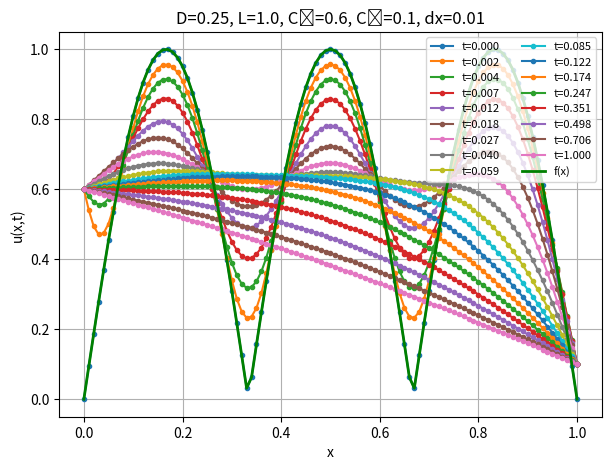
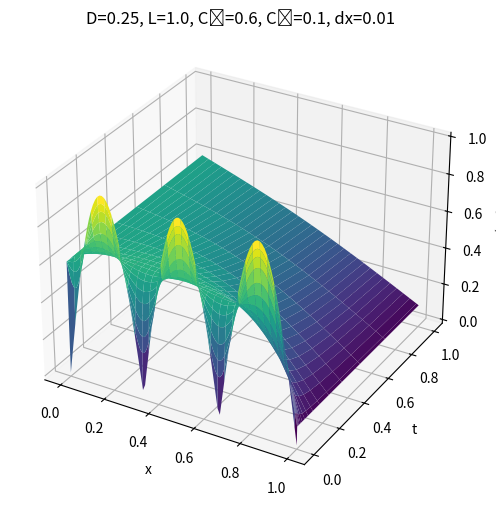
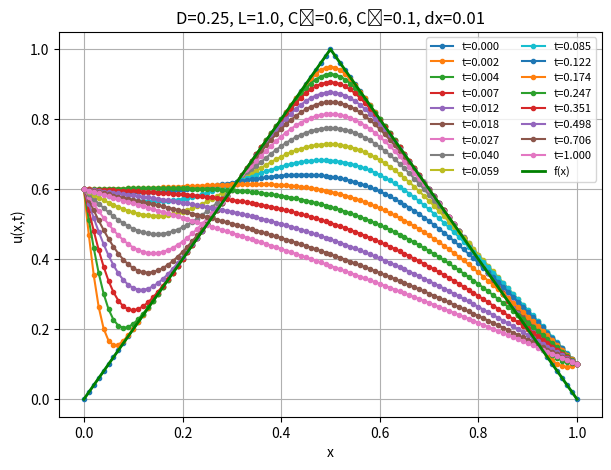
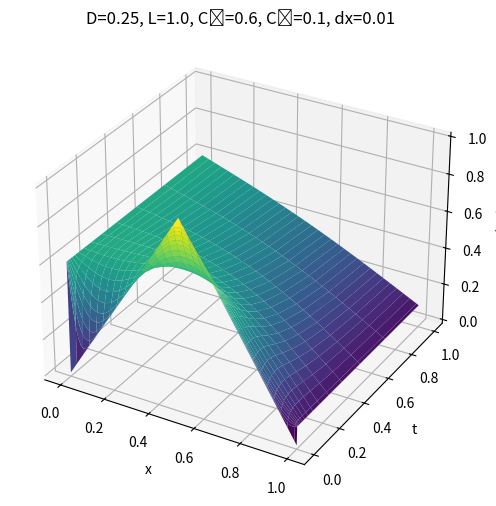
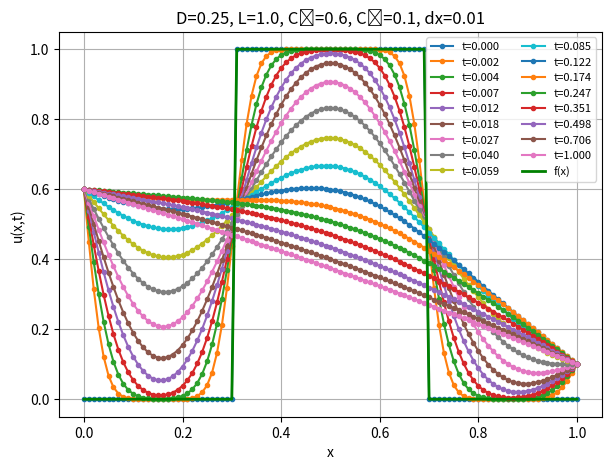
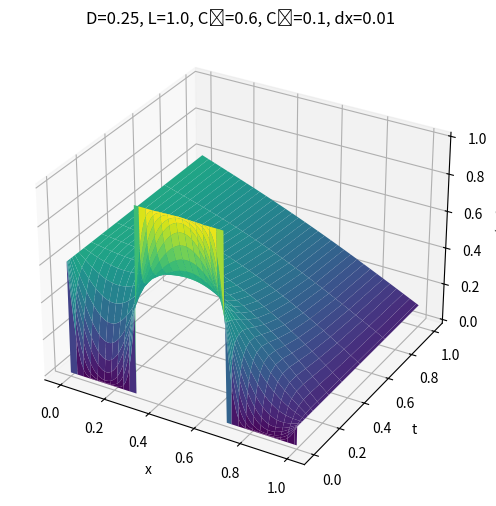

The script that saved these images, in order:
# -*- coding: utf-8 -*-
"""
Created on Sun Apr  6 21:45:56 2025

[redacted]
"""

import numpy as np
import matplotlib.pyplot as plt
from mpl_toolkits.mplot3d import Axes3D

# Parametry
L = 1.0
D = 0.25
Nx = 100
dx = L / Nx
x = np.linspace(0, L, Nx + 1)

C1 = 0.6
C2 = 0.1
A = C1
B = (C2 - C1) / L

# Warunek początkowy f(x)
def f(x):
    return np.sin(5 * np.pi * x) + 1  # przykład jak na wykresie

def f1(x):  # Pierwsza funkcja początkowa
    return np.abs(np.sin(3 * np.pi * x / L))

def f2(x):  # Druga funkcja początkowa
    return 2 * np.abs(np.abs(x - L / 2) - L / 2)
def f3(x):  # Trzecia funkcja - prostokątna
    return np.where((x > 0.3) & (x < 0.7), 1, 0)
# V(x) – rozwiązanie stacjonarne
def v(x):
    return A + B * x

# W(x,0)
def w0_1(x):
    return f1(x) - v(x)
def w0_2(x):
    return f2(x) - v(x)
def w0_3(x):
    return f3(x) - v(x)
# Rozwiązanie równania dyfuzji dla jednorodnych brzegów
def solve_diffusion(u0, D, dx, dt, t_max):
    Nx = len(u0) - 1
    Nt = int(t_max / dt)
    alpha = D * dt / dx**2

    u = u0.copy()
    for _ in range(Nt):
        u_new = u.copy()
        u_new[1:-1] = u[1:-1] + alpha * (u[2:] - 2*u[1:-1] + u[:-2])
        u_new[0] = 0
        u_new[-1] = 0
        u = u_new
    return u

# Ewolucja czasowa
dt = 0.00005
t_vals = [0.000, 0.002, 0.004, 0.007, 0.012, 0.018, 0.027, 0.040, 0.059,
          0.085, 0.122, 0.174, 0.247, 0.351, 0.498, 0.706, 1.000]

w_solutions = np.array([solve_diffusion(w0_1(x), D, dx, dt, t) for t in t_vals])
u_solutions = w_solutions + v(x)  # dodajemy funkcję v(x)
w_solutions1 = np.array([solve_diffusion(w0_2(x), D, dx, dt, t) for t in t_vals])
u_solutions1 = w_solutions1 + v(x)  # dodajemy funkcję v(x)
w_solutions2 = np.array([solve_diffusion(w0_3(x), D, dx, dt, t) for t in t_vals])
u_solutions2 = w_solutions2 + v(x)  # dodajemy funkcję v(x)
# --- WYKRES 2D ---
plt.figure(figsize=(7, 5))
for i, u in enumerate(u_solutions):
    plt.plot(x, u, marker='.', label=f"t={t_vals[i]:.3f}")
plt.plot(x, f1(x), 'g', linewidth=2, label="f(x)")  # początkowy profil
plt.xlabel("x")
plt.ylabel("u(x,t)")
plt.title(f"D={D}, L={L}, C₁={C1}, C₂={C2}, dx={dx}")
plt.legend(ncol=2, fontsize=8, loc='upper right')
plt.grid()
plt.show()

# --- WYKRES 3D ---
X, T = np.meshgrid(x, t_vals)
fig = plt.figure(figsize=(8, 6))
ax = fig.add_subplot(111, projection='3d')
ax.plot_surface(X, T, u_solutions, cmap='viridis', edgecolor='none')
ax.set_xlabel("x")
ax.set_ylabel("t")
ax.set_zlabel("u(x,t)")
ax.set_title(f"D={D}, L={L}, C₁={C1}, C₂={C2}, dx={dx}")
plt.show()


# --- WYKRES 2D ---
plt.figure(figsize=(7, 5))
for i, u in enumerate(u_solutions1):
    plt.plot(x, u, marker='.', label=f"t={t_vals[i]:.3f}")
plt.plot(x, f2(x), 'g', linewidth=2, label="f(x)")  # początkowy profil
plt.xlabel("x")
plt.ylabel("u(x,t)")
plt.title(f"D={D}, L={L}, C₁={C1}, C₂={C2}, dx={dx}")
plt.legend(ncol=2, fontsize=8, loc='upper right')
plt.grid()
plt.show()

# --- WYKRES 3D ---
X, T = np.meshgrid(x, t_vals)
fig = plt.figure(figsize=(8, 6))
ax = fig.add_subplot(111, projection='3d')
ax.plot_surface(X, T, u_solutions1, cmap='viridis', edgecolor='none')
ax.set_xlabel("x")
ax.set_ylabel("t")
ax.set_zlabel("u(x,t)")
ax.set_title(f"D={D}, L={L}, C₁={C1}, C₂={C2}, dx={dx}")
plt.show()# --- WYKRES 2D ---
plt.figure(figsize=(7, 5))
for i, u in enumerate(u_solutions2):
    plt.plot(x, u, marker='.', label=f"t={t_vals[i]:.3f}")
plt.plot(x, f3(x), 'g', linewidth=2, label="f(x)")  # początkowy profil
plt.xlabel("x")
plt.ylabel("u(x,t)")
plt.title(f"D={D}, L={L}, C₁={C1}, C₂={C2}, dx={dx}")
plt.legend(ncol=2, fontsize=8, loc='upper right')
plt.grid()
plt.show()

# --- WYKRES 3D ---
X, T = np.meshgrid(x, t_vals)
fig = plt.figure(figsize=(8, 6))
ax = fig.add_subplot(111, projection='3d')
ax.plot_surface(X, T, u_solutions2, cmap='viridis', edgecolor='none')
ax.set_xlabel("x")
ax.set_ylabel("t")
ax.set_zlabel("u(x,t)")
ax.set_title(f"D={D}, L={L}, C₁={C1}, C₂={C2}, dx={dx}")
plt.show()